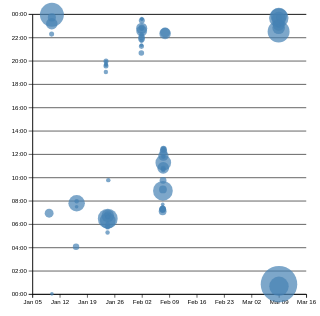
D3 v7 page, settled after 480 driven frames (8 s of simulated time); the page loaded 1 data file(s).


// ── ../global.js
console.log('IT’S ALIVE!');

function $$(selector, context = document) {
  return Array.from(context.querySelectorAll(selector));
}

// Define the pages array with links
let pages = [
  { url: 'index.html', title: 'Home' },
  { url: 'projects/index.html', title: 'Projects' },
  { url: 'contact/index.html', title: 'Contact' },
  { url: 'meta/index.html', title: 'Meta' },
  { url: 'https://github.com/mehul422', title: 'GitHub' },
  { url: 'cv/resume/index.html', title: 'Resume/CV' }
];


// Create the <nav> element and add it to the body
let nav = document.createElement('nav');
document.body.prepend(nav);

// Check if we are on the home page
const ARE_WE_HOME = document.documentElement.classList.contains('home');

// Iterate over pages and create links
for (let p of pages) {
  let url = p.url;
  let title = p.title;

  // Adjust relative URLs by adding /Lab-1-Portfolio if we're not on the home page
  if (!ARE_WE_HOME && !url.startsWith('http') && !url.startsWith('/')) {
    url = '/Lab-1-Portfolio/' + url;
  }

  // Create a new <a> element
  let a = document.createElement('a');
  a.href = url;
  a.textContent = title;

  // Append the link to the nav
  nav.append(a);

  // Add the 'current' class if this is the active page
  a.classList.toggle(
    'current',
    a.href === location.href || (a.pathname === location.pathname && a.host === location.host)
  );

  // Add a line break after each link (optional)
  nav.append(document.createElement('br'));

  // Set target="_blank" for external links (e.g., GitHub)
  if (a.host !== location.host) {
    a.target = '_blank';
  }
}

document.body.insertAdjacentHTML(
  'afterbegin',
  `
    <label class="color-scheme">
      Theme:
      <select id="theme-switch">
        <option value="auto" ${window.matchMedia("(prefers-color-scheme: dark)").matches ? 'selected' : ''}>Automatic</option>
        <option value="light">Light</option>
        <option value="dark">Dark</option>
      </select>
    </label>`
);

const themeSwitch = document.querySelector('#theme-switch'); // Get the select element

// Initial theme setup based on localStorage or system preference
window.addEventListener('DOMContentLoaded', () => {
  const savedScheme = localStorage.colorScheme;

  if (savedScheme) {
    document.documentElement.style.colorScheme = savedScheme;
    themeSwitch.value = savedScheme;
  } else {
    const systemTheme = window.matchMedia("(prefers-color-scheme: dark)").matches ? 'dark' : 'light';
    document.documentElement.style.colorScheme = 'light dark';
    themeSwitch.value = systemTheme; // Set default dropdown to match system preference
  }
});

// Listen for theme change via dropdown
themeSwitch.addEventListener('input', (event) => {
  const selected = event.target.value;
  localStorage.colorScheme = selected; // Save to localStorage

  if (selected === 'auto') {
    document.documentElement.style.colorScheme = 'light dark'; // Follow system theme
  } else {
    document.documentElement.style.colorScheme = selected;
    if (selected === 'dark') {
      document.documentElement.classList.add('dark-theme');
      document.documentElement.classList.remove('light-theme');
    } else {
      document.documentElement.classList.add('light-theme');
      document.documentElement.classList.remove('dark-theme');
    }
  }
});

export async function fetchJSON(url) {
  try {
    // Fetch the JSON file from the given URL
    const response = await fetch(url);

    if (!response.ok) {
      throw new Error(`Failed to fetch projects: ${response.statusText}`);
    }

    const data = await response.json();
    return data;

  } catch (error) {
    console.error('Error fetching or parsing JSON data:', error);
    return [];
  }
}

export function renderProjects(projects, containerElement, headingLevel = 'h2') {
  // Clear any existing content
  containerElement.innerHTML = '';

  if (!projects || projects.length === 0) {
    containerElement.innerHTML = '<p>No projects found.</p>';
    return;
  }

  // Iterate over each project and render its details
  projects.forEach(project => {
    const article = document.createElement('article');

    article.innerHTML = `
      <${headingLevel}>${project.title}</${headingLevel}>
      <img src="${project.image}" alt="${project.title}">
      <div class="project-info">
        <p>${project.description}</p>
        <span class="project-year">c. ${project.year}</span>
      </div>
    `;

    // Append the article to the container
    containerElement.appendChild(article);
  });
}

export async function fetchGitHubData(username) {
  return fetchJSON(`https://api.github.com/users/${username}`);
}


  

// ── main.js
import * as d3 from "https://cdn.jsdelivr.net/npm/d3@7.9.0/+esm";
let data = [];
let commits = [];
let selectedCommits = [];
let filteredCommits = []; // Filtered commits for visualization
let visibleCommits = []; // Visible commits in scrollytelling
let xScale, yScale;

// Scrollytelling variables
let NUM_ITEMS = 0; // Will be set to commits.length
let ITEM_HEIGHT = 150; // Increased height for narrative
let VISIBLE_COUNT = 6; // Number of visible items
let totalHeight = 0; // Will be calculated

async function loadData() {
    data = await d3.csv('loc.csv', (row) => ({
        ...row,
        line: Number(row.line), 
        depth: Number(row.depth),
        length: Number(row.length),
        date: new Date(row.date + 'T00:00' + row.timezone),
        datetime: new Date(row.datetime),
    }));
    
    // Process commits first
    processCommits();
    
    // Sort commits chronologically for the scrollytelling
    commits = d3.sort(commits, d => d.datetime);
    
    // Set scrollytelling variables based on commit data
    NUM_ITEMS = commits.length;
    totalHeight = NUM_ITEMS * ITEM_HEIGHT;
    
    // Initialize scrollytelling
    initializeScrollytelling();
    
    // Initial filtered commits is all commits
    filteredCommits = [...commits];
    
    // Display statistics
    displayStats();
    
    // Create initial scatterplot with all commits
    updateScatterplot(filteredCommits);
    
    // Initialize brush selector
    brushSelector();
    
    // Create file visualization
    displayCommitFiles();
}

function processCommits() {
    commits = d3
        .groups(data, (d) => d.commit)
        .map(([commit, lines]) => {
            let first = lines[0];
            let { author, date, time, timezone, datetime } = first;
            let ret = {
                id: commit,
                url: 'https://github.com/vis-society/lab-7/commit/' + commit,
                author,
                date,
                time,
                timezone,
                datetime,
                hourFrac: datetime.getHours() + datetime.getMinutes() / 60,
                totalLines: lines.length,
            };
    
            Object.defineProperty(ret, 'lines', {
                value: lines,
                enumerable: false,
                writable: false,
                configurable: false,
            });
    
            return ret;
        });
}

function initializeScrollytelling() {
    // Set up spacer height
    const spacer = d3.select('#spacer');
    spacer.style('height', `${totalHeight}px`);
    
    // Add scroll event listener
    const scrollContainer = d3.select('#scroll-container');
    scrollContainer.on('scroll', () => {
        const scrollTop = scrollContainer.property('scrollTop');
        let startIndex = Math.floor(scrollTop / ITEM_HEIGHT);
        startIndex = Math.max(0, Math.min(startIndex, commits.length - VISIBLE_COUNT));
        renderItems(startIndex);
    });
    
    // Initial render
    renderItems(0);
}

function renderItems(startIndex) {
    // Clear previous items
    const itemsContainer = d3.select('#items-container');
    itemsContainer.selectAll('div').remove();
    
    // Get visible commits
    const endIndex = Math.min(startIndex + VISIBLE_COUNT, commits.length);
    visibleCommits = commits.slice(startIndex, endIndex);
    
    // Update visualization with visible commits
    updateScatterplot(visibleCommits);
    
    // Update file visualization
    displayCommitFiles();
    
    // Render new items
    const items = itemsContainer.selectAll('div')
        .data(visibleCommits)
        .enter()
        .append('div')
        .attr('class', 'item')
        .style('position', 'absolute')
        .style('top', (_, idx) => `${idx * ITEM_HEIGHT}px`)
        .style('width', 'calc(100% - 20px)');
    
    // Add commit narrative
    items.html((d, i) => `
        <p>
            On ${d.datetime.toLocaleString("en", {dateStyle: "full", timeStyle: "short"})}, I made
            <a href="${d.url}" target="_blank">
                ${i + startIndex > 0 ? 'another glorious commit' : 'my first commit, and it was glorious'}
            </a>. 
            I edited ${d.totalLines} lines across 
            ${d3.rollups(d.lines, D => D.length, d => d.file).length} files. 
            Then I looked over all I had made, and I saw that it was very good.
        </p>
        <p>
            This commit ${i + startIndex === 0 ? 'started' : 'continued'} the journey of building this website, 
            focusing on ${getMostEditedFileType(d.lines)} files during this session.
        </p>
    `);
}

// Helper function to get the most edited file type in a commit
function getMostEditedFileType(lines) {
    const typeCount = d3.rollup(lines, v => v.length, d => d.type);
    let maxType = '';
    let maxCount = 0;
    
    for (const [type, count] of typeCount) {
        if (count > maxCount) {
            maxCount = count;
            maxType = type;
        }
    }
    
    return maxType;
}

function displayStats() {
    // Create the dl element
    const dl = d3.select('#stats').append('dl').attr('class', 'stats');
    
    // Add total LOC
    dl.append('dt').html('Total <abbr title="Lines of Code">LOC</abbr>');
    dl.append('dd').text(data.length);
    
    // Add total commits
    dl.append('dt').text('Total Commits');
    dl.append('dd').text(commits.length);

    let uniqueFiles = new Set(data.map(d => d.file)).size;
    dl.append('dt').text("Codebase File Count");
    dl.append('dd').text(uniqueFiles);

    let fileDepths = new Map();
    data.forEach(d => {
        fileDepths.set(d.file, d.depth); 
    });
    // Calculate the average depth
    let totalDepth = Array.from(fileDepths.values()).reduce((sum, depth) => sum + depth, 0);
    let avgDepth = fileDepths.size > 0 ? (totalDepth / fileDepths.size).toFixed(2) : 0; 
    dl.append('dt').text("Average File Depth");
    dl.append('dd').text(avgDepth);
    
    const timeCategories = {
        morning: 0,
        afternoon: 0,
        evening: 0,
        night: 0
    };
    // Categorize commits based on hour
    commits.forEach(commit => {
        let hour = commit.datetime.getHours(); 

        if (hour >= 6 && hour < 12) {
            timeCategories.morning++;
        } else if (hour >= 12 && hour < 18) {
            timeCategories.afternoon++;
        } else if (hour >= 18 && hour < 24) {
            timeCategories.evening++;
        } else {
            timeCategories.night++;
        }
    });

    // Find the time period with the highest count
    let mostActiveTime = Object.entries(timeCategories).reduce((a, b) => (a[1] > b[1] ? a : b))[0];

    dl.append('dt').text("Most Productivity in the Day");
    dl.append('dd').text(mostActiveTime);
}

function updateScatterplot(commits) {
    // Remove existing SVG
    d3.select('#chart svg').remove();
    
    // If no commits, don't create chart
    if (commits.length === 0) return;
    
    // Sort commits by total lines in descending order
    const sortedCommits = d3.sort(commits, (d) => -d.totalLines);
    const width = 500;
    const height = 500;

    const svg = d3
        .select('#chart')
        .append('svg')
        .attr('viewBox', `0 0 ${width} ${height}`)
        .style('overflow', 'visible');

    const margin = { top: 10, right: 10, bottom: 30, left: 40 };

    const usableArea = {
        top: margin.top,
        right: width - margin.right,
        bottom: height - margin.bottom,
        left: margin.left,
        width: width - margin.left - margin.right,
        height: height - margin.top - margin.bottom,
    };
      
    // Update scales with filtered commits
    xScale = d3
        .scaleTime()
        .domain(d3.extent(commits, (d) => d.datetime))
        .range([usableArea.left, usableArea.right])
        .nice();

    yScale = d3
        .scaleLinear()
        .domain([0, 24])
        .range([usableArea.bottom, usableArea.top]);
    
    // Add gridlines
    const gridlines = svg
        .append('g')
        .attr('class', 'gridlines')
        .attr('transform', `translate(${usableArea.left}, 0)`);

    // Create gridlines as an axis with no labels and full-width ticks
    gridlines.call(d3.axisLeft(yScale).tickFormat('').tickSize(-usableArea.width));

    // Create the axes
    const xAxis = d3.axisBottom(xScale);
    const yAxis = d3.axisLeft(yScale).tickFormat((d) => String(d % 24).padStart(2, '0') + ':00');

    // Add X axis
    svg
        .append('g')
        .attr('transform', `translate(0, ${usableArea.bottom})`)
        .call(xAxis);

    // Add Y axis
    svg
        .append('g')
        .attr('transform', `translate(${usableArea.left}, 0)`)
        .call(yAxis);

    const dots = svg.append('g').attr('class', 'dots');

    // Update radius scale with filtered commits
    const [minLines, maxLines] = d3.extent(commits, (d) => d.totalLines);
    const rScale = d3
        .scaleSqrt()
        .domain([minLines, maxLines])
        .range([3, 30]);

    dots
        .selectAll('circle')
        .data(sortedCommits)
        .join('circle')
        .attr('cx', (d) => xScale(d.datetime))
        .attr('cy', (d) => yScale(d.hourFrac))
        .attr('r', (d) => rScale(d.totalLines))
        .style('--r', (d) => rScale(d.totalLines)) // Set CSS variable for transition duration
        .style('fill-opacity', 0.7) 
        .attr('fill', 'steelblue')
        .classed('selected', (d) => isCommitSelected(d))
        .on('mouseenter', function (event, d) {
            d3.select(event.currentTarget).classed('selected', isCommitSelected(d));
            d3.select(event.currentTarget).style('fill-opacity', 1);
            updateTooltipContent(d);
            updateTooltipVisibility(true);
            updateTooltipPosition(event);
        })
        .on('mouseleave', function (event, d) {
            d3.select(event.currentTarget).classed('selected', isCommitSelected(d));
            d3.select(event.currentTarget).style('fill-opacity', 0.7); 
            updateTooltipContent({});
            updateTooltipVisibility(false);
        });
        
    // Set up CSS
    if (!document.querySelector('style#circle-transitions')) {
        const styleElement = document.createElement('style');
        styleElement.id = 'circle-transitions';
        styleElement.textContent = `
            circle {
                transition: all 200ms, r calc(var(--r) * 10ms);
            }
            
            @starting-style {
                circle {
                    r: 0;
                }
            }
        `;
        document.head.appendChild(styleElement);
    }
    
    // Update count element
    const countElement = document.getElementById('selection-count');
    if (countElement) {
        countElement.textContent = `${commits.length} of ${commits.length} commits shown`;
    }
    
    return svg;
}

function displayCommitFiles() {
    // Get lines from visible commits
    const lines = visibleCommits.flatMap((d) => d.lines);
    
    // If no lines, don't display
    if (lines.length === 0) return;
    
    // Create color scale for file types
    let fileTypeColors = d3.scaleOrdinal(d3.schemeTableau10);
    
    // Group lines by file and create file objects
    let files = d3
        .groups(lines, (d) => d.file)
        .map(([name, lines]) => {
            return { name, lines };
        });
    
    // Sort files by number of lines in descending order
    files = d3.sort(files, (d) => -d.lines.length);
    
    // Create files container if it doesn't exist
    if (!document.querySelector('.files')) {
        const filesContainer = document.createElement('dl');
        filesContainer.className = 'files';
        document.body.appendChild(filesContainer);
        
        // Add heading for the files section
        const heading = document.createElement('h2');
        heading.textContent = 'Files by Size';
        filesContainer.insertAdjacentElement('beforebegin', heading);
    }
    
    // Clear existing visualization
    d3.select('.files').selectAll('div').remove();
    
    // Create file entries
    let filesContainer = d3.select('.files').selectAll('div')
        .data(files)
        .enter()
        .append('div');
    
    // Add file name and line count
    filesContainer.append('dt')
        .html(d => `<code>${d.name}</code><small>${d.lines.length} lines</small>`);
    
    // Add dots for each line
    filesContainer.append('dd')
        .selectAll('div')
        .data(d => d.lines)
        .enter()
        .append('div')
        .attr('class', 'line')
        .style('background', d => fileTypeColors(d.type));
}

function updateTooltipContent(commit) {
    if (Object.keys(commit).length === 0) return;
  
    document.getElementById('commit-link').href = commit.url;
    document.getElementById('commit-link').textContent = commit.id;
    document.getElementById('commit-date').textContent = commit.datetime?.toLocaleDateString('en', {
        dateStyle: 'full',
    });
    document.getElementById('commit-time').textContent = commit.datetime?.toLocaleTimeString('en', {
        timeStyle: 'short',
    });
    document.getElementById('commit-author').textContent = commit.author;
    document.getElementById('commit-lines').textContent = commit.totalLines;
}  

function updateTooltipVisibility(isVisible) {
    const tooltip = document.getElementById('commit-tooltip');
    tooltip.hidden = !isVisible;
}

function updateTooltipPosition(event) {
    const tooltip = document.getElementById('commit-tooltip');
    tooltip.style.left = `${event.clientX}px`;
    tooltip.style.top = `${event.clientY}px`;
}

let brushSelection = null;

function brushSelector() {
    const svg = document.querySelector('#chart svg');
    if (svg) {
        d3.select(svg).call(d3.brush().on('start brush end', brushed));
        d3.select(svg).selectAll('.dots, .overlay ~ *').raise();
    }
}

function brushed(evt) {
    brushSelection = evt.selection;
    selectedCommits = !brushSelection
        ? []
        : visibleCommits.filter((commit) => {
            let min = { x: brushSelection[0][0], y: brushSelection[0][1] };
            let max = { x: brushSelection[1][0], y: brushSelection[1][1] };
            let x = xScale(commit.datetime);
            let y = yScale(commit.hourFrac);
    
            return x >= min.x && x <= max.x && y >= min.y && y <= max.y;
        });
    
    updateSelection();
    updateSelectionCount();
    updateLanguageBreakdown();
}

function isCommitSelected(commit) {
    return selectedCommits.includes(commit);
}

function updateSelection() {
    d3.selectAll('circle')
        .classed('selected', (d) => isCommitSelected(d));
}

function updateSelectionCount() {
    const countElement = document.getElementById('selection-count');
    countElement.textContent = `${
        selectedCommits.length || 'No'
    } commits selected`;
}

function updateLanguageBreakdown() {
    const container = document.getElementById('language-breakdown');
  
    if (selectedCommits.length === 0) {
        container.innerHTML = '';
        return;
    }
    
    const lines = selectedCommits.flatMap((d) => d.lines);
  
    // Use d3.rollup to count lines per language
    const breakdown = d3.rollup(
        lines,
        (v) => v.length,
        (d) => d.type
    );
  
    // Update DOM with breakdown
    container.innerHTML = '';
  
    for (const [language, count] of breakdown) {
        const proportion = count / lines.length;
        const formatted = d3.format('.1~%')(proportion);
  
        container.innerHTML += `
            <dt>${language}</dt>
            <dd>${count} lines (${formatted})</dd>
        `;
    }
  
    return breakdown;
}

// Initialize everything when the DOM is loaded
document.addEventListener('DOMContentLoaded', async () => {
    await loadData();
});

### data: loc.csv
file, line, type, commit, author, date, time, timezone, datetime, depth, length
style.css, 1, css, 055f3645, Mehul Verma, 2025-01-23, 22:43:59, -08:00, 2025-01-23T22:43:59-08:00, 0, 48
style.css, 2, css, 86d9bf14, Mehul Verma, 2025-01-15, 20:03:05, -08:00, 2025-01-15T20:03:05-08:00, 0, 6
style.css, 3, css, c5513eed, Mehul Verma, 2025-01-23, 22:28:02, -08:00, 2025-01-23T22:28:02-08:00, 0, 34
style.css, 4, css, d6f13f41, Mehul Verma, 2025-01-23, 22:18:10, -08:00, 2025-01-23T22:18:10-08:00, 0, 24
style.css, 5, css, 86d9bf14, Mehul Verma, 2025-01-15, 20:03:05, -08:00, 2025-01-15T20:03:05-08:00, 0, 0
style.css, 6, css, 86d9bf14, Mehul Verma, 2025-01-15, 20:03:05, -08:00, 2025-01-15T20:03:05-08:00, 0, 0
style.css, 7, css, 055f3645, Mehul Verma, 2025-01-23, 22:43:59, -08:00, 2025-01-23T22:43:59-08:00, 0, 40
style.css, 8, css, d6f13f41, Mehul Verma, 2025-01-23, 22:18:10, -08:00, 2025-01-23T22:18:10-08:00, 0, 5
style.css, 9, css, d6f13f41, Mehul Verma, 2025-01-23, 22:18:10, -08:00, 2025-01-23T22:18:10-08:00, 0, 33
style.css, 10, css, d6f13f41, Mehul Verma, 2025-01-23, 22:18:10, -08:00, 2025-01-23T22:18:10-08:00, 0, 24
style.css, 11, css, 76476b9b, Mehul Verma, 2025-01-23, 22:02:41, -08:00, 2025-01-23T22:02:41-08:00, 0, 0
style.css, 12, css, 76476b9b, Mehul Verma, 2025-01-23, 22:02:41, -08:00, 2025-01-23T22:02:41-08:00, 0, 0
style.css, 13, css, 055f3645, Mehul Verma, 2025-01-23, 22:43:59, -08:00, 2025-01-23T22:43:59-08:00, 0, 26
style.css, 14, css, d6f13f41, Mehul Verma, 2025-01-23, 22:18:10, -08:00, 2025-01-23T22:18:10-08:00, 0, 5
style.css, 15, css, c5513eed, Mehul Verma, 2025-01-23, 22:28:02, -08:00, 2025-01-23T22:28:02-08:00, 0, 24
style.css, 16, css, c5513eed, Mehul Verma, 2025-01-23, 22:28:02, -08:00, 2025-01-23T22:28:02-08:00, 0, 10
style.css, 17, css, c5513eed, Mehul Verma, 2025-01-23, 22:28:02, -08:00, 2025-01-23T22:28:02-08:00, 0, 15
style.css, 18, css, c5513eed, Mehul Verma, 2025-01-23, 22:28:02, -08:00, 2025-01-23T22:28:02-08:00, 0, 19
style.css, 19, css, c5513eed, Mehul Verma, 2025-01-23, 22:28:02, -08:00, 2025-01-23T22:28:02-08:00, 0, 24
style.css, 20, css, c5513eed, Mehul Verma, 2025-01-23, 22:28:02, -08:00, 2025-01-23T22:28:02-08:00, 0, 17
style.css, 21, css, 055f3645, Mehul Verma, 2025-01-23, 22:43:59, -08:00, 2025-01-23T22:43:59-08:00, 0, 77
style.css, 22, css, c5513eed, Mehul Verma, 2025-01-23, 22:28:02, -08:00, 2025-01-23T22:28:02-08:00, 0, 0
style.css, 23, css, c5513eed, Mehul Verma, 2025-01-23, 22:28:02, -08:00, 2025-01-23T22:28:02-08:00, 0, 0
style.css, 24, css, 6c32be6b, Mehul Verma, 2025-03-08, 16:51:18, -08:00, 2025-03-08T16:51:18-08:00, 0, 29
style.css, 25, css, 6c32be6b, Mehul Verma, 2025-03-08, 16:51:18, -08:00, 2025-03-08T16:51:18-08:00, 0, 19
style.css, 26, css, 6c32be6b, Mehul Verma, 2025-03-08, 16:51:18, -08:00, 2025-03-08T16:51:18-08:00, 0, 27
style.css, 27, css, 6c32be6b, Mehul Verma, 2025-03-08, 16:51:18, -08:00, 2025-03-08T16:51:18-08:00, 0, 0
style.css, 28, css, 6c32be6b, Mehul Verma, 2025-03-08, 16:51:18, -08:00, 2025-03-08T16:51:18-08:00, 0, 0
style.css, 29, css, 055f3645, Mehul Verma, 2025-01-23, 22:43:59, -08:00, 2025-01-23T22:43:59-08:00, 0, 33
style.css, 30, css, 055f3645, Mehul Verma, 2025-01-23, 22:43:59, -08:00, 2025-01-23T22:43:59-08:00, 0, 14
style.css, 31, css, 22284d23, Mehul Verma, 2025-01-23, 22:48:22, -08:00, 2025-01-23T22:48:22-08:00, 0, 18
style.css, 32, css, 22284d23, Mehul Verma, 2025-01-23, 22:48:22, -08:00, 2025-01-23T22:48:22-08:00, 0, 9
style.css, 33, css, 22284d23, Mehul Verma, 2025-01-23, 22:48:22, -08:00, 2025-01-23T22:48:22-08:00, 0, 11
style.css, 34, css, 055f3645, Mehul Verma, 2025-01-23, 22:43:59, -08:00, 2025-01-23T22:43:59-08:00, 0, 21
style.css, 35, css, 22284d23, Mehul Verma, 2025-01-23, 22:48:22, -08:00, 2025-01-23T22:48:22-08:00, 0, 17
style.css, 36, css, 055f3645, Mehul Verma, 2025-01-23, 22:43:59, -08:00, 2025-01-23T22:43:59-08:00, 0, 17
style.css, 37, css, 055f3645, Mehul Verma, 2025-01-23, 22:43:59, -08:00, 2025-01-23T22:43:59-08:00, 0, 17
style.css, 38, css, 22284d23, Mehul Verma, 2025-01-23, 22:48:22, -08:00, 2025-01-23T22:48:22-08:00, 0, 24
style.css, 39, css, 22284d23, Mehul Verma, 2025-01-23, 22:48:22, -08:00, 2025-01-23T22:48:22-08:00, 0, 17
style.css, 40, css, 22284d23, Mehul Verma, 2025-01-23, 22:48:22, -08:00, 2025-01-23T22:48:22-08:00, 0, 11
style.css, 41, css, 055f3645, Mehul Verma, 2025-01-23, 22:43:59, -08:00, 2025-01-23T22:43:59-08:00, 0, 62
style.css, 42, css, 055f3645, Mehul Verma, 2025-01-23, 22:43:59, -08:00, 2025-01-23T22:43:59-08:00, 0, 65
style.css, 43, css, 055f3645, Mehul Verma, 2025-01-23, 22:43:59, -08:00, 2025-01-23T22:43:59-08:00, 0, 0
style.css, 44, css, 055f3645, Mehul Verma, 2025-01-23, 22:43:59, -08:00, 2025-01-23T22:43:59-08:00, 0, 0
style.css, 45, css, 055f3645, Mehul Verma, 2025-01-23, 22:43:59, -08:00, 2025-01-23T22:43:59-08:00, 0, 63
style.css, 46, css, 055f3645, Mehul Verma, 2025-01-23, 22:43:59, -08:00, 2025-01-23T22:43:59-08:00, 0, 14
style.css, 47, css, 055f3645, Mehul Verma, 2025-01-23, 22:43:59, -08:00, 2025-01-23T22:43:59-08:00, 0, 12
style.css, 48, css, 055f3645, Mehul Verma, 2025-01-23, 22:43:59, -08:00, 2025-01-23T22:43:59-08:00, 0, 15
style.css, 49, css, 055f3645, Mehul Verma, 2025-01-23, 22:43:59, -08:00, 2025-01-23T22:43:59-08:00, 0, 61
style.css, 50, css, 055f3645, Mehul Verma, 2025-01-23, 22:43:59, -08:00, 2025-01-23T22:43:59-08:00, 0, 58
style.css, 51, css, 055f3645, Mehul Verma, 2025-01-23, 22:43:59, -08:00, 2025-01-23T22:43:59-08:00, 0, 46
style.css, 52, css, 055f3645, Mehul Verma, 2025-01-23, 22:43:59, -08:00, 2025-01-23T22:43:59-08:00, 0, 0
style.css, 53, css, 055f3645, Mehul Verma, 2025-01-23, 22:43:59, -08:00, 2025-01-23T22:43:59-08:00, 0, 0
style.css, 54, css, 055f3645, Mehul Verma, 2025-01-23, 22:43:59, -08:00, 2025-01-23T22:43:59-08:00, 0, 51
style.css, 55, css, 055f3645, Mehul Verma, 2025-01-23, 22:43:59, -08:00, 2025-01-23T22:43:59-08:00, 0, 20
style.css, 56, css, 055f3645, Mehul Verma, 2025-01-23, 22:43:59, -08:00, 2025-01-23T22:43:59-08:00, 0, 61
style.css, 57, css, 055f3645, Mehul Verma, 2025-01-23, 22:43:59, -08:00, 2025-01-23T22:43:59-08:00, 0, 0
… [head cut at 6 KiB]